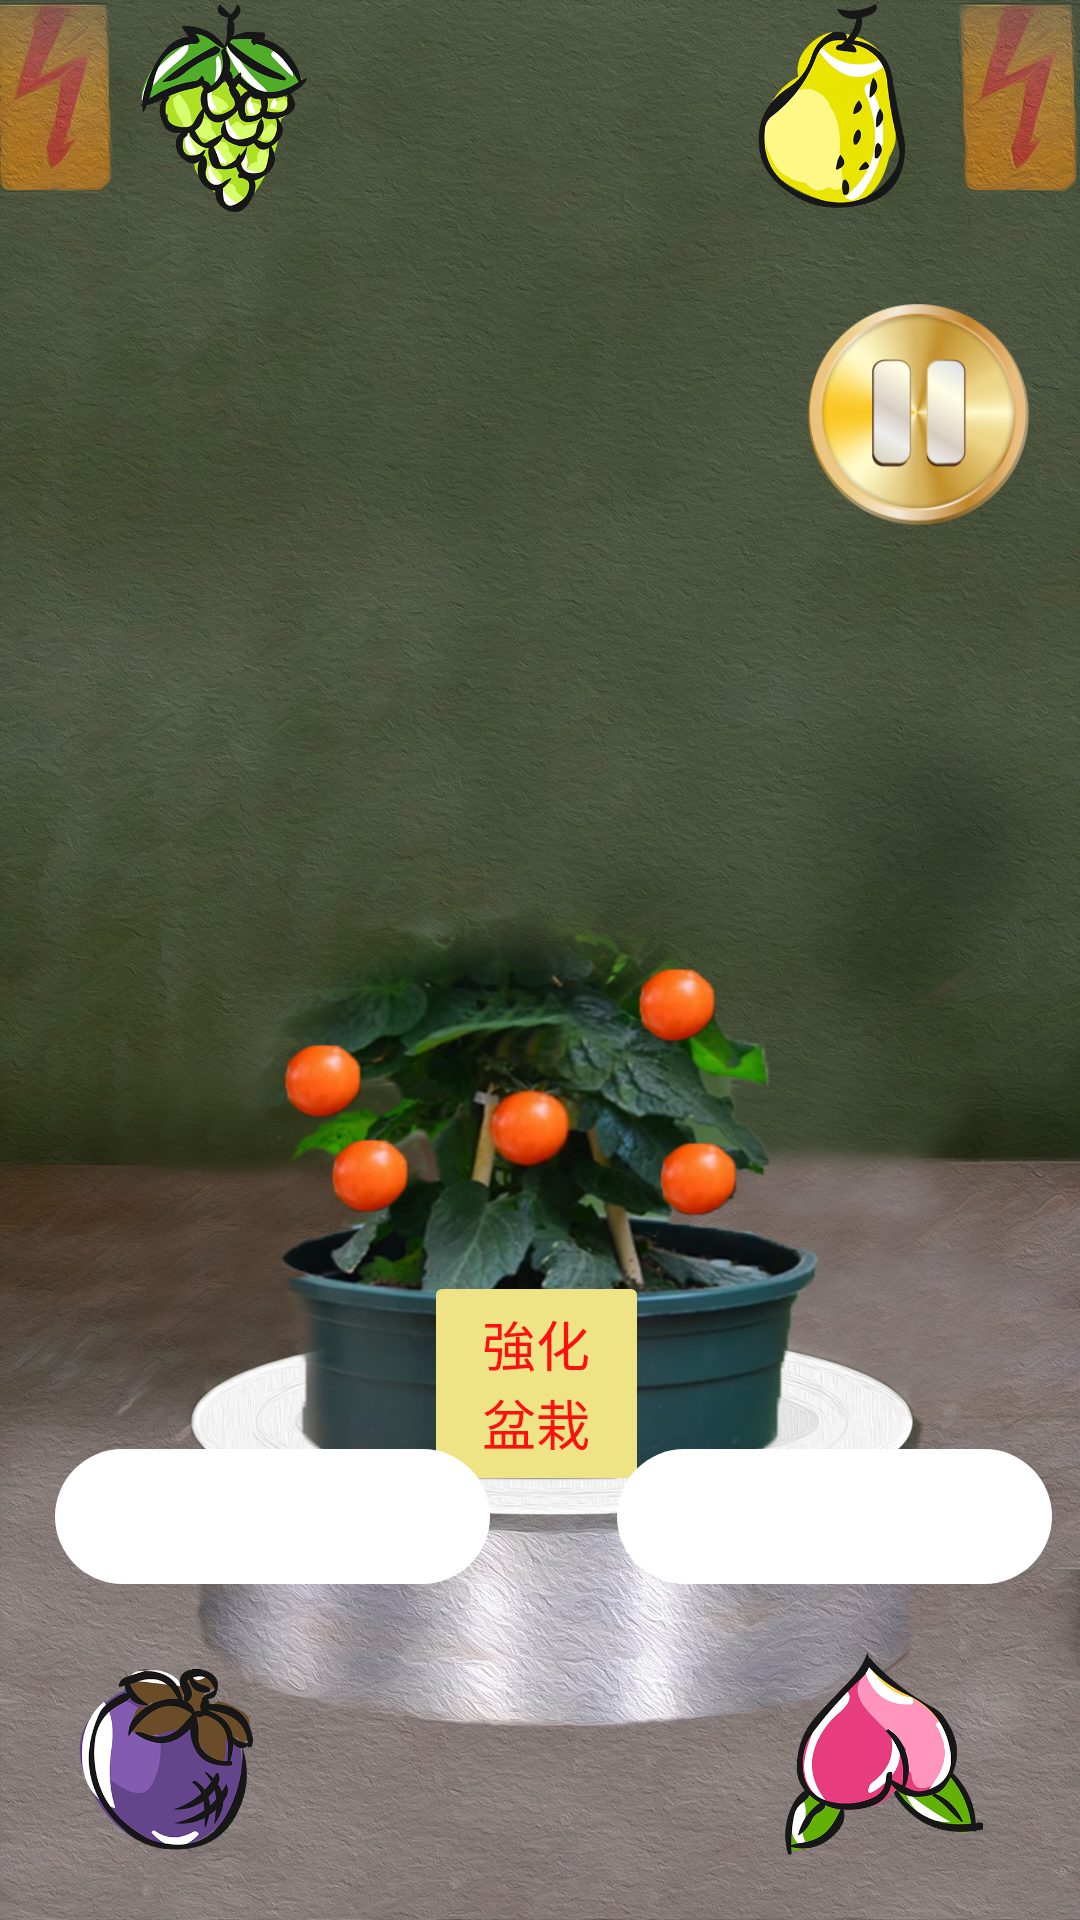

Write the Android layout XML for this screen, with the resource values it uses.
<!-- AndroidManifest.xml: application theme Theme.Eatdinner -->
<!-- res/layout/gameview.xml -->
<?xml version="1.0" encoding="utf-8"?>
<androidx.constraintlayout.widget.ConstraintLayout xmlns:android="http://schemas.android.com/apk/res/android"
    xmlns:app="http://schemas.android.com/apk/res-auto"
    xmlns:tools="http://schemas.android.com/tools"
    android:layout_width="match_parent"
    android:layout_height="match_parent"
    android:background="@drawable/fruitgameback">
    <TextView
        android:id="@+id/test"
        android:layout_width="120dp"
        android:layout_height="64dp"
        android:layout_marginBottom="32dp"
        android:textSize="30sp"
        app:layout_constraintBottom_toBottomOf="parent"
        app:layout_constraintEnd_toEndOf="parent"
        app:layout_constraintHorizontal_bias="0.498"
        app:layout_constraintStart_toStartOf="parent" />
    <ImageView
        android:id="@+id/boss"
        android:layout_width="566dp"
        android:layout_height="520dp"
        android:layout_marginBottom="650dp"
        app:layout_constraintBottom_toBottomOf="parent"
        app:layout_constraintEnd_toEndOf="parent"
        app:layout_constraintHorizontal_bias="0.503"
        app:layout_constraintStart_toStartOf="parent"
        app:srcCompat="@drawable/boss" />

    <TextView
        android:id="@+id/win"
        android:layout_width="145dp"
        android:layout_height="45dp"
        android:layout_marginBottom="112dp"
        android:background="@drawable/bg_round_button"
        android:gravity="center"
        android:textSize="25sp"
        app:layout_constraintBottom_toBottomOf="parent"
        app:layout_constraintEnd_toEndOf="parent"
        app:layout_constraintHorizontal_bias="0.085"
        app:layout_constraintStart_toStartOf="parent" />

    <TextView
        android:id="@+id/life"
        android:layout_width="145dp"
        android:layout_height="45dp"
        android:layout_marginBottom="112dp"
        android:background="@drawable/bg_round_button"
        android:gravity="center"
        android:textSize="30sp"
        app:layout_constraintBottom_toBottomOf="parent"
        app:layout_constraintEnd_toEndOf="parent"
        app:layout_constraintHorizontal_bias="0.817"
        app:layout_constraintStart_toEndOf="@+id/win" />

    <ImageView
        android:id="@+id/light"
        android:layout_width="391dp"
        android:layout_height="345dp"
        android:visibility="invisible"
        app:layout_constraintBottom_toBottomOf="parent"
        app:layout_constraintEnd_toEndOf="parent"
        app:layout_constraintStart_toStartOf="parent"
        app:layout_constraintTop_toTopOf="parent"
        app:layout_constraintVertical_bias="0.611"
        app:srcCompat="@drawable/light" />


    <Button
        android:id="@+id/tap"
        android:layout_width="75dp"
        android:layout_height="75dp"
        android:backgroundTint="#EFE485"
        android:text="強化盆栽"
        android:textColor="#FF1010"
        android:textSize="18sp"
        android:translationZ="-10dp"
        app:layout_constraintBottom_toBottomOf="parent"
        app:layout_constraintEnd_toEndOf="parent"
        app:layout_constraintHorizontal_bias="0.496"
        app:layout_constraintStart_toStartOf="parent"
        app:layout_constraintTop_toTopOf="parent"
        app:layout_constraintVertical_bias="0.75" />

    <ImageView
        android:id="@+id/imageView2"
        android:layout_width="70dp"
        android:layout_height="70dp"
        app:layout_constraintBottom_toBottomOf="parent"
        app:layout_constraintEnd_toEndOf="parent"
        app:layout_constraintHorizontal_bias="0.845"
        app:layout_constraintStart_toStartOf="parent"
        app:layout_constraintTop_toTopOf="parent"
        app:layout_constraintVertical_bias="0.001"
        app:srcCompat="@drawable/_10" />

    <ImageView
        android:id="@+id/imageView"
        android:layout_width="70dp"
        android:layout_height="70dp"
        app:layout_constraintBottom_toBottomOf="parent"
        app:layout_constraintEnd_toEndOf="parent"
        app:layout_constraintHorizontal_bias="0.142"
        app:layout_constraintStart_toStartOf="parent"
        app:layout_constraintTop_toTopOf="parent"
        app:layout_constraintVertical_bias="0.001"
        app:srcCompat="@drawable/_3" />

    <ImageView
        android:id="@+id/imageView18"
        android:layout_width="70dp"
        android:layout_height="70dp"
        app:layout_constraintBottom_toBottomOf="parent"
        app:layout_constraintEnd_toEndOf="parent"
        app:layout_constraintHorizontal_bias="0.888"
        app:layout_constraintStart_toStartOf="parent"
        app:layout_constraintTop_toTopOf="parent"
        app:layout_constraintVertical_bias="0.965"
        app:srcCompat="@drawable/_6" />

    <ImageView
        android:id="@+id/imageView17"
        android:layout_width="70dp"
        android:layout_height="70dp"
        app:layout_constraintBottom_toBottomOf="parent"
        app:layout_constraintEnd_toEndOf="parent"
        app:layout_constraintHorizontal_bias="0.071"
        app:layout_constraintStart_toStartOf="parent"
        app:layout_constraintTop_toTopOf="parent"
        app:layout_constraintVertical_bias="0.964"
        app:srcCompat="@drawable/_8" />

    <ImageButton
        android:id="@+id/pausebutton"
        android:layout_width="76dp"
        android:layout_height="76dp"
        android:layout_marginTop="100dp"
        android:layout_marginEnd="16dp"
        android:background="#00FFFFFF"
        android:scaleType="fitCenter"
        app:layout_constraintEnd_toEndOf="parent"
        app:layout_constraintTop_toTopOf="parent"
        app:srcCompat="@drawable/pau" />

</androidx.constraintlayout.widget.ConstraintLayout>
<!-- resources referenced by this layout -->
<resources>
  <!-- drawable _10: png bitmap (drawable, 53722 bytes) -->
  <!-- drawable _3: png bitmap (drawable, 88600 bytes) -->
  <!-- drawable _6: png bitmap (drawable, 67914 bytes) -->
  <!-- drawable _8: png bitmap (drawable, 70886 bytes) -->
  <!-- drawable bg_round_button (drawable) -->
  <?xml version="1.0" encoding="utf-8"?>
  <shape xmlns:android="http://schemas.android.com/apk/res/android">
      <corners android:radius="30dp">
  
      </corners>
  
      <solid android:color="#FFFFFF" />
  
      
      <stroke
          android:color="#FFFFFF"
          android:dashWidth="5dp"
          android:dashGap="0dp" />
  </shape>
  <!-- drawable fruitgameback: jpg bitmap (drawable-xxhdpi, 908174 bytes) -->
  <!-- drawable pau: png bitmap (drawable, 38990 bytes) -->
  <style name="Theme.Eatdinner" parent="Theme.MaterialComponents.Light.NoActionBar">
  
          <item name="windowActionBar">false</item>
          <item name="windowNoTitle">true</item>
          <item name="android:windowFullscreen">true</item>
          <item name="android:windowContentOverlay">@null</item>
      </style>
</resources>
